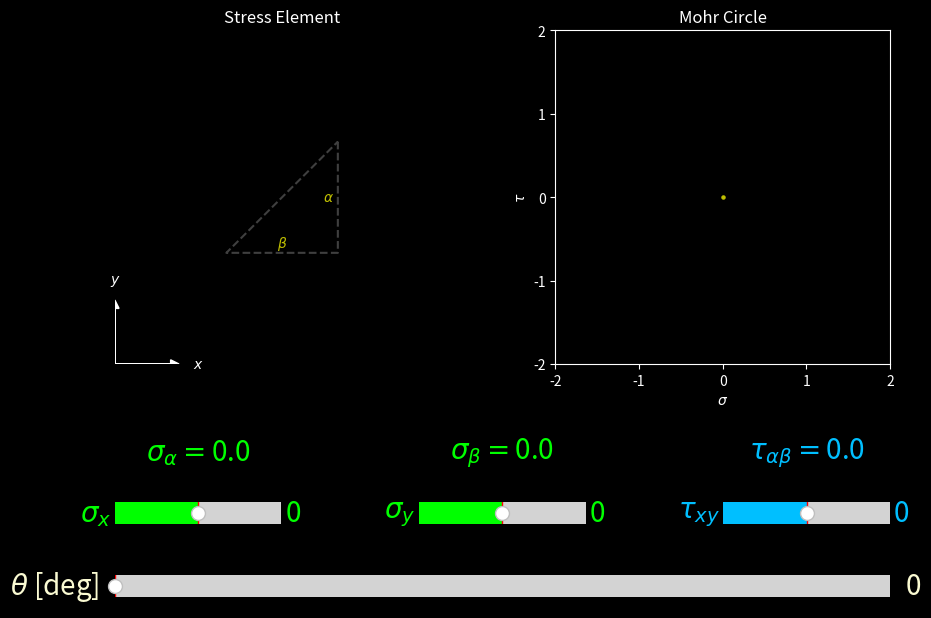

This figure's Python source:
import matplotlib.pyplot as plt
import numpy as np
from matplotlib.widgets import Slider
import matplotlib.patches as mpatches

# Rotation matrix function
def rot_matrix(theta_rad):
    return np.array([[np.cos(theta_rad), np.sin(theta_rad)],[-np.sin(theta_rad), np.cos(theta_rad)]])

init_theta_deg = 0
wedge_p1 = np.array([1, 1])
wedge_p2 = np.array([1, -1])
wedge_p3 = np.array([-1, -1])
wedge_points = np.array([wedge_p1, wedge_p2, wedge_p3, wedge_p1])

# Plot initialization
plt.style.use('dark_background')
fig = plt.figure(figsize=(10,7.5))

# Wedge shaped stress element
ax_elmt = plt.subplot2grid((12,16), (0,0), colspan = 7, rowspan = 7)
wedge, = ax_elmt.plot(wedge_points[:,0], wedge_points[:,1], color = 'w', alpha = 0.25, linestyle = 'dashed')
ax_elmt.set_xlim(-3, 3)
ax_elmt.set_ylim(-3, 3)
ax_elmt.axis(False)
ax_elmt.set_title('Stress Element')
ax_elmt.set_xticks([]), ax_elmt.set_yticks([])
x_dir = mpatches.FancyArrow(-3, -3, 1, 0, color = 'w', head_width = 0.15, head_length = 0.15)
ax_elmt.add_patch(x_dir)
ax_elmt.text(-1.5, -3, r'$x$', color = 'w', ha = 'center', va = 'center')
y_dir = mpatches.FancyArrow(-3, -3, 0, 1, color = 'w', head_width = 0.15, head_length = 0.15)
ax_elmt.add_patch(y_dir)
ax_elmt.text(-3, -1.5, r'$y$', color = 'w', ha = 'center', va = 'center')

# Initial stress values
norm_x = 0.0
norm_y = 0.0
shear = 0.0

# Stresses initially in x
pos_x = np.array([1.1,0])
u_sigma_x = np.array([1,0])
u_tau_xy = np.array([0,-1])
sigma_x = mpatches.FancyArrow(pos_x[0], pos_x[1], norm_x*u_sigma_x[0], norm_x*u_sigma_x[1], color = 'k', head_width = 0.1, head_length = 0.1)
ax_elmt.add_patch(sigma_x)
tau_xy = mpatches.FancyArrow(pos_x[0], pos_x[1], shear*u_tau_xy[0], shear*u_tau_xy[1], color = 'k', head_width = 0.1, head_length = 0.1)
ax_elmt.add_patch(tau_xy)
T_x = norm_x*(u_sigma_x + u_tau_xy)
traction_x = mpatches.FancyArrow(pos_x[0], pos_x[1], T_x[0], T_x[1], color = 'k', head_width = 0.1, head_length = 0.1)
ax_elmt.add_patch(traction_x)

# Stresses ininitially in y
pos_y = np.array([0,-1.1])
u_sigma_y = np.array([0,-1])
u_tau_yx = np.array([1,0])
sigma_y = mpatches.FancyArrow(pos_y[0], pos_y[1], norm_y*u_sigma_y[0], norm_y*u_sigma_y[1], color = 'k', head_width = 0.1, head_length = 0.1)
ax_elmt.add_patch(sigma_y)
tau_yx = mpatches.FancyArrow(pos_y[0], pos_y[1], shear*u_tau_yx[0], shear*u_tau_yx[1], color = 'k', head_width = 0.1, head_length = 0.1)
ax_elmt.add_patch(tau_yx)
T_y = norm_y*(u_sigma_y + u_tau_yx)
traction_y = mpatches.FancyArrow(pos_y[0], pos_y[1], T_y[0], T_y[1], color = 'k', head_width = 0.1, head_length = 0.1)
ax_elmt.add_patch(traction_y)

# Stress transformations
# uses the counter-clockwise positive convention for shear stress
def get_sigma_n(s_x, s_y, t_xy, theta_rad):
    return 0.5*(s_x + s_y) + 0.5*(s_x-s_y)*np.cos(2*theta_rad) - t_xy*np.sin(2*theta_rad)

def get_tau_nt(s_x, s_y, t_xy, theta_rad):
    return -0.5*(s_x - s_y)*np.sin(2*theta_rad) - t_xy*np.cos(2*theta_rad)

# Stresses on the diagonal surface
pos_d = 0.1*np.array([-1,1])/np.sqrt(2)
u_sigma_d = np.array([-1,1])
u_tau_d = np.array([1,1])
norm_d = get_sigma_n(norm_x, norm_y, shear, np.radians(init_theta_deg)+5*np.pi/4)
shear_d = get_tau_nt(norm_x, norm_y, shear, np.radians(init_theta_deg)+5*np.pi/4)
sigma_d = mpatches.FancyArrow(pos_d[0], pos_d[1], norm_d*u_sigma_d[0], norm_d*u_sigma_d[1], color = 'k', head_width = 0.1, head_length = 0.1)
ax_elmt.add_patch(sigma_d)
tau_d = mpatches.FancyArrow(pos_d[0], pos_d[1], shear_d*u_tau_d[0], shear_d*u_tau_d[1], color = 'k', head_width = 0.1, head_length = 0.1)
ax_elmt.add_patch(tau_d)
T_d = norm_d*u_sigma_d + shear_d*u_tau_d
traction_d = mpatches.FancyArrow(pos_d[0], pos_d[1], T_d[0], T_d[1], color = 'k', head_width = 0.1, head_length = 0.1)
ax_elmt.add_patch(traction_d)

# Rotation slider
ax_rot = plt.subplot2grid((24,9), (22,0), colspan = 9, rowspan = 2)
rot_slider = Slider(
    ax = ax_rot,
    label = r'$\theta$ [deg]',
    valmin = 0,
    valmax = 360,
    valstep = 0.5,
    valinit = np.radians(init_theta_deg),
    facecolor = 'lightgoldenrodyellow')
rot_slider.label.set_color('lightgoldenrodyellow')
rot_slider.label.set_size(20)
rot_slider.valtext.set_size(20)
rot_slider.valtext.set_color('lightgoldenrodyellow')

# Stress sliders
ax_sigma_x = plt.subplot2grid((24,18), (19,0), colspan = 4, rowspan = 2)
sigma_x_slider = Slider(
    ax = ax_sigma_x,
    label = r'$\sigma_x$',
    valmin = -1,
    valmax = 1,
    valstep = 0.05,
    valinit = 0,
    facecolor = 'lime'
)
sigma_x_slider.label.set_color('lime')
sigma_x_slider.label.set_size(20)
sigma_x_slider.valtext.set_size(20)
sigma_x_slider.valtext.set_color('lime')

ax_sigma_y = plt.subplot2grid((24,18), (19,7), colspan = 4, rowspan = 2)
sigma_y_slider = Slider(
    ax = ax_sigma_y,
    label = r'$\sigma_y$',
    valmin = -1,
    valmax = 1,
    valstep = 0.05,
    valinit = 0,
    facecolor = 'lime'
)
sigma_y_slider.label.set_color('lime')
sigma_y_slider.label.set_size(20)
sigma_y_slider.valtext.set_size(20)
sigma_y_slider.valtext.set_color('lime')

ax_tau_xy = plt.subplot2grid((24,18), (19,14), colspan = 4, rowspan = 2)
tau_xy_slider = Slider(
    ax = ax_tau_xy,
    label = r'$\tau_{xy}$',
    valmin = -1,
    valmax = 1,
    valstep = 0.05,
    valinit = 0,
    facecolor = 'deepskyblue'
)
tau_xy_slider.label.set_color('deepskyblue')
tau_xy_slider.label.set_size(20)
tau_xy_slider.valtext.set_size(20)
tau_xy_slider.valtext.set_color('deepskyblue')

# Mohr circle
def mohr_circle(s_x, s_y, t_xy):
    C = np.array([0.5*(s_x + s_y), 0])
    R = np.array([np.sqrt(0.25*(s_x - s_y)**2 + t_xy**2),0])
    points = np.array([C + R@rot_matrix(theta) for theta in np.linspace(0, 2*np.pi, 100)]+[C+R])
    return points

ax_mohr = plt.subplot2grid((12,16), (0,9), colspan = 7, rowspan = 7)
ax_mohr.set_xlim(-2, 2), ax_mohr.set_ylim(-2, 2)
ax_mohr.set_xlabel(r'$\sigma$'), ax_mohr.set_ylabel(r'$\tau$')
ax_mohr.set_xticks([-2, -1, 0, 1, 2]), ax_mohr.set_yticks([-2, -1, 0, 1, 2])
ax_mohr.set_title('Mohr Circle')
init_mohr_circle = mohr_circle(norm_x, norm_y, shear)
circle, = ax_mohr.plot(init_mohr_circle[:,0], init_mohr_circle[:,1], color = 'w', alpha = 0.25, linestyle = 'dashed')
nt_line, = ax_mohr.plot([norm_x,norm_y], [shear, -shear], color = 'w', alpha = 0.25)

# Face identifiers
alpha_elmt = ax_elmt.text(0.75*pos_x[0], 0.75*pos_x[1], r'$\alpha$', color = 'y', ha = 'center', va = 'center')
beta_elmt = ax_elmt.text(0.75*pos_y[0], 0.75*pos_y[1], r'$\beta$', color = 'y', ha = 'center', va = 'center')
alpha_mohr = ax_mohr.text(norm_x, -shear, '', color = 'y', ha = 'center', va = 'center')
beta_mohr = ax_mohr.text(norm_y, shear, '', color = 'y', ha = 'center', va = 'center')
center = ax_mohr.scatter((norm_x + norm_y)/2, 0, color = 'y', s= 5)

# Stress display
ax_sigma_alpha = plt.subplot2grid((24, 18), (16, 0), colspan = 4, rowspan = 3)
ax_sigma_alpha.set_xlim(-1, 1), ax_sigma_alpha.set_ylim(-1, 1)
sigma_alpha_text = ax_sigma_alpha.text(0, 0, r'$\sigma_{\alpha}=$'+str(norm_x), color = 'lime', ha = 'center', va = 'center', fontsize = 20)
ax_sigma_alpha.set_xticks([]), ax_sigma_alpha.set_yticks([])
ax_sigma_alpha.axis(False)
ax_sigma_beta = plt.subplot2grid((24, 18), (16, 7), colspan = 4, rowspan = 3)
ax_sigma_beta.set_xlim(-1, 1), ax_sigma_beta.set_ylim(-1, 1)
sigma_beta_text = ax_sigma_beta.text(0, 0, r'$\sigma_{\beta}=$'+str(norm_y), color = 'lime', ha = 'center', va = 'center', fontsize = 20)
ax_sigma_beta.set_xticks([]), ax_sigma_beta.set_yticks([])
ax_sigma_beta.axis(False)
ax_tau_alpha_beta = plt.subplot2grid((24, 18), (16, 14), colspan = 4, rowspan = 3)
ax_tau_alpha_beta.set_xlim(-1, 1), ax_tau_alpha_beta.set_ylim(-1, 1)
tau_alpha_beta_text = ax_tau_alpha_beta.text(0, 0, r'$\tau_{\alpha\beta}=$'+str(shear), color = 'deepskyblue', ha = 'center', va = 'center', fontsize = 20)
ax_tau_alpha_beta.set_xticks([]), ax_tau_alpha_beta.set_yticks([])
ax_tau_alpha_beta.axis(False)

# Update function
def update(val):
    angle_rad = np.radians(rot_slider.val)
    Q = rot_matrix(angle_rad)
    sigma_n = get_sigma_n(sigma_x_slider.val, sigma_y_slider.val, tau_xy_slider.val, angle_rad)
    tau_nt = get_tau_nt(sigma_x_slider.val, sigma_y_slider.val, tau_xy_slider.val, angle_rad)
    sigma_t = get_sigma_n(sigma_x_slider.val, sigma_y_slider.val, tau_xy_slider.val, angle_rad+np.pi/2)
    sigma_dn = get_sigma_n(sigma_x_slider.val, sigma_y_slider.val, tau_xy_slider.val, angle_rad+5*np.pi/4)
    tau_dnt = get_tau_nt(sigma_x_slider.val, sigma_y_slider.val, tau_xy_slider.val, angle_rad+5*np.pi/4)
    
    sigma_x.set_data(x=(pos_x@Q)[0], y=(pos_x@Q)[1], dx=(sigma_n*u_sigma_x@Q)[0], dy=(sigma_n*u_sigma_x@Q)[1])
    if np.abs(sigma_n) < 0.0001:
        sigma_x.set_color('k')
    else:
        sigma_x.set_color('limegreen')
    tau_xy.set_data(x=(pos_x@Q)[0], y=(pos_x@Q)[1], dx=(tau_nt*u_tau_xy@Q)[0], dy=(tau_nt*u_tau_xy@Q)[1])
    if np.abs(tau_nt) < 0.0001:
        tau_xy.set_color('k')
    else:
        tau_xy.set_color('deepskyblue')
    traction_x.set_data(x=(pos_x@Q)[0], y=(pos_x@Q)[1], dx=((sigma_n*u_sigma_x+tau_nt*u_tau_xy)@Q)[0], dy=((sigma_n*u_sigma_x+tau_nt*u_tau_xy)@Q)[1])
    if np.abs(sigma_n) < 0.0001 and np.abs(tau_nt) < 0.0001:
        traction_x.set_color('k')
    else:
        traction_x.set_color('r')
    
    sigma_y.set_data(x=(pos_y@Q)[0], y=(pos_y@Q)[1], dx=(sigma_t*u_sigma_y@Q)[0], dy=(sigma_t*u_sigma_y@Q)[1])
    if np.abs(sigma_t) < 0.0001:
        sigma_y.set_color('k')
    else:
        sigma_y.set_color('limegreen')
    tau_yx.set_data(x=(pos_y@Q)[0], y=(pos_y@Q)[1], dx=(tau_nt*u_tau_yx@Q)[0], dy=(tau_nt*u_tau_yx@Q)[1])
    if np.abs(tau_nt) < 0.0001:
        tau_yx.set_color('k')
    else:
        tau_yx.set_color('deepskyblue')
    traction_y.set_data(x=(pos_y@Q)[0], y=(pos_y@Q)[1], dx=((sigma_t*u_sigma_y+tau_nt*u_tau_yx)@Q)[0], dy=((sigma_t*u_sigma_y+tau_nt*u_tau_yx)@Q)[1])
    if np.abs(sigma_t) < 0.0001 and np.abs(tau_nt) < 0.0001:
        traction_y.set_color('k')
    else:
        traction_y.set_color('r')
    
    sigma_d.set_data(x=(pos_d@Q)[0], y=(pos_d@Q)[1], dx=(sigma_dn*u_sigma_d@Q)[0], dy=(sigma_dn*u_sigma_d@Q)[1])
    if np.abs(sigma_dn) < 0.0001:
        sigma_d.set_color('k')
    else:
        sigma_d.set_color('limegreen')
    tau_d.set_data(x=(pos_d@Q)[0], y=(pos_d@Q)[1], dx=(tau_dnt*u_tau_d@Q)[0], dy=(tau_dnt*u_tau_d@Q)[1])
    if np.abs(tau_dnt) < 0.0001:
        tau_d.set_color('k')
    else:
        tau_d.set_color('deepskyblue')
    traction_d.set_data(x=(pos_d@Q)[0], y=(pos_d@Q)[1], dx=((sigma_dn*u_sigma_d+tau_dnt*u_tau_d)@Q)[0], dy=((sigma_dn*u_sigma_d+tau_dnt*u_tau_d)@Q)[1])
    if np.abs(sigma_dn) < 0.0001 and np.abs(tau_dnt) < 0.0001:
        traction_d.set_color('k')
    else:
        traction_d.set_color('r')                           
    wedge.set_data((wedge_points@Q)[:,0], (wedge_points@Q)[:,1])
    
    circle.set_data(mohr_circle(sigma_x_slider.val, sigma_y_slider.val, tau_xy_slider.val)[:,0],
                    mohr_circle(sigma_x_slider.val, sigma_y_slider.val, tau_xy_slider.val)[:,1])
    nt_line.set_data([sigma_n, sigma_t], [-tau_nt, tau_nt])
    
    alpha_mohr_pos = np.array([sigma_n, -tau_nt])
    beta_mohr_pos = np.array([sigma_t, tau_nt])
    
    if np.all(alpha_mohr_pos == beta_mohr_pos):
        alpha_mohr.set_text('')
        beta_mohr.set_text('')
        center.set_color('y')
    else:
        alpha_mohr.set_text(r'$\alpha$')
        beta_mohr.set_text(r'$\beta$')
        alpha_mohr.set_position(alpha_mohr_pos)
        beta_mohr.set_position(beta_mohr_pos)
        center.set_offsets([(sigma_n + sigma_t)/2, 0]) 
        center.set_color('k')  
    
    alpha_elmt.set_position((0.75*pos_x@Q))
    beta_elmt.set_position((0.75*pos_y@Q))
    
    sigma_alpha_text.set_text(r'$\sigma_{\alpha}=$'+str(round(sigma_n, 3)))
    sigma_beta_text.set_text(r'$\sigma_{\beta}=$'+str(round(sigma_t, 3)))
    tau_alpha_beta_text.set_text(r'$\tau_{\alpha\beta}=$'+str(round(-tau_nt, 3)))
    
    fig.canvas.draw_idle()

# Making the sliders update
rot_slider.on_changed(update)
sigma_x_slider.on_changed(update)
sigma_y_slider.on_changed(update)
tau_xy_slider.on_changed(update)
plt.show()